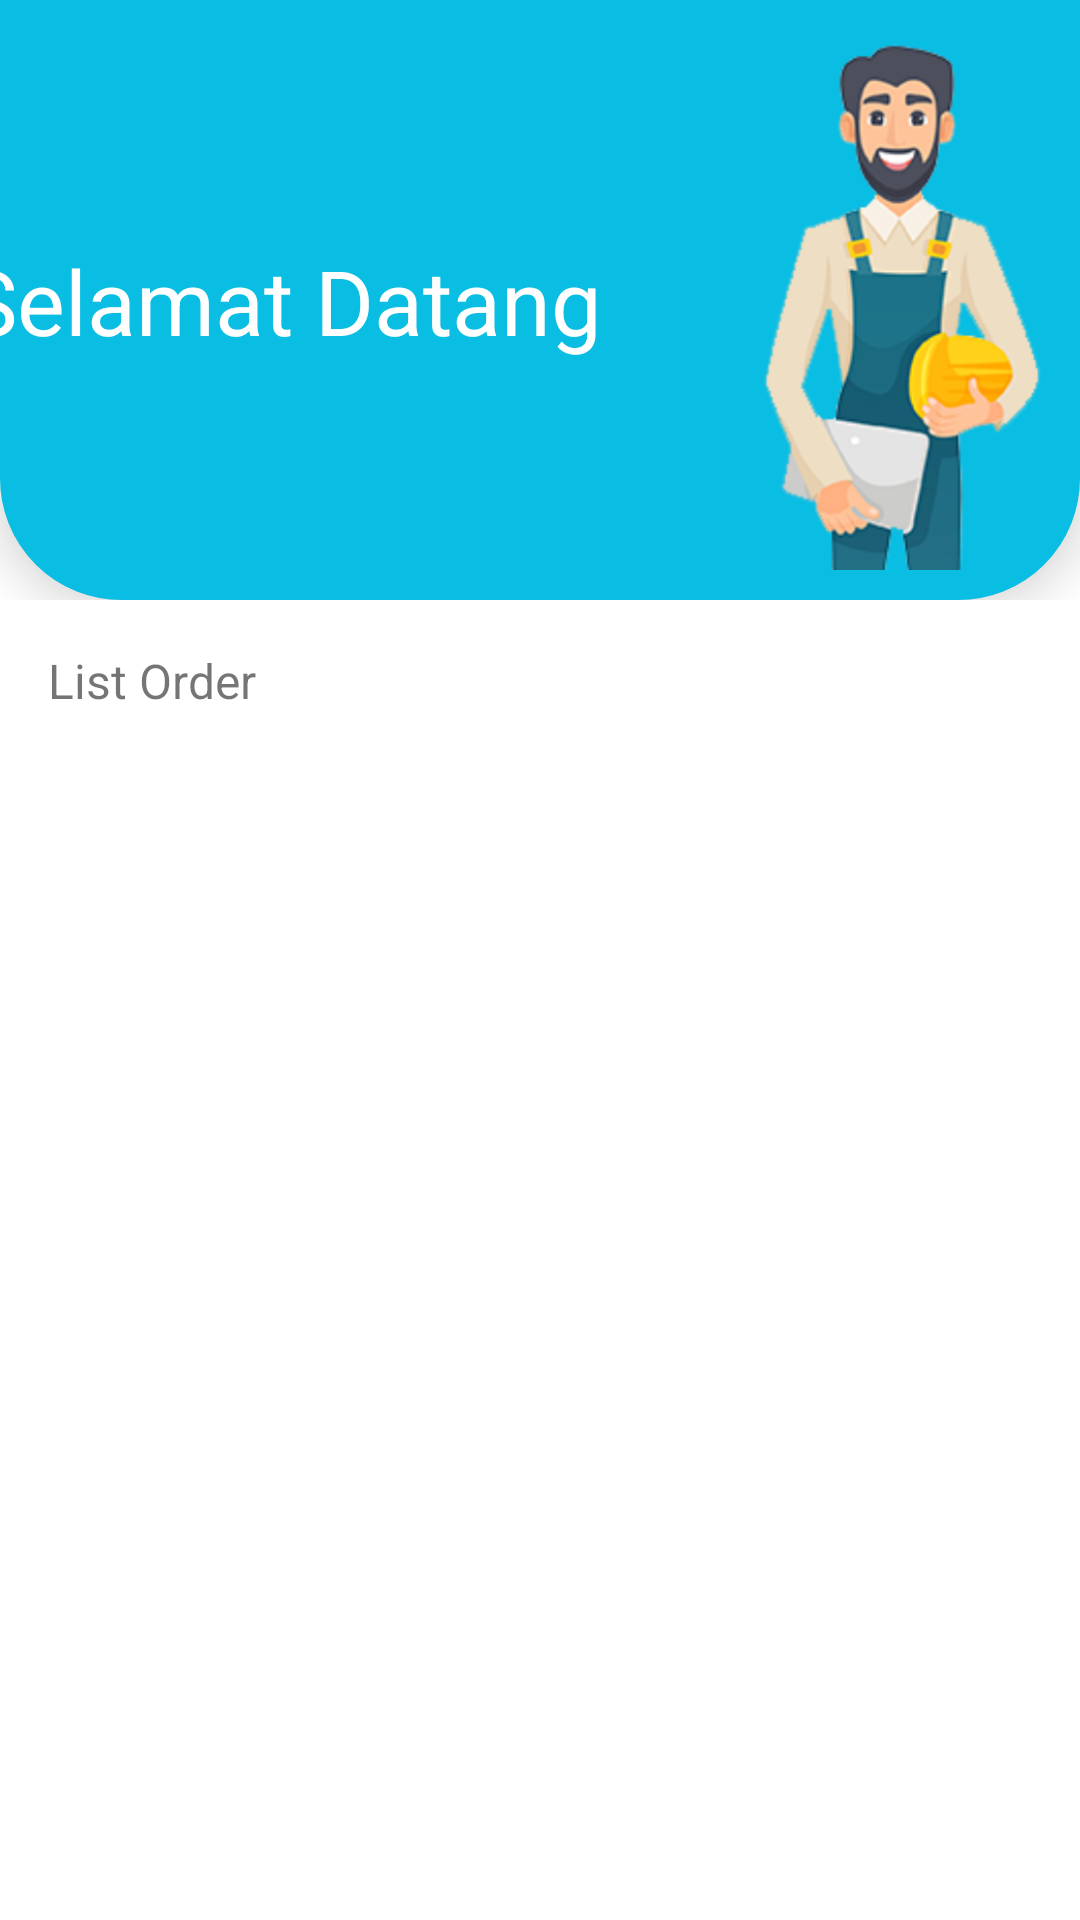

Layout XML and referenced resources for this Android screen:
<!-- AndroidManifest.xml: application theme Theme.Tulen -->
<!-- res/layout/activity_worker_list_oder.xml -->
<?xml version="1.0" encoding="utf-8"?>
<ScrollView
xmlns:android="http://schemas.android.com/apk/res/android"
xmlns:app="http://schemas.android.com/apk/res-auto"
xmlns:tools="http://schemas.android.com/tools"
android:layout_width="match_parent"
android:layout_height="match_parent"
android:id="@+id/main"
tools:context=".presentation.business.worker.WorkerListOderActivity"
android:orientation="vertical">

    <androidx.constraintlayout.widget.ConstraintLayout
        android:layout_width="match_parent"
        android:layout_height="match_parent"
        tools:context="">
        <LinearLayout
            android:id="@+id/linearLayout2"
            android:layout_width="match_parent"
            android:layout_height="wrap_content"
            android:orientation="vertical"
            app:layout_constraintEnd_toEndOf="parent"
            app:layout_constraintStart_toStartOf="parent"
            app:layout_constraintTop_toTopOf="parent">

            <androidx.constraintlayout.widget.ConstraintLayout
                android:layout_width="match_parent"
                android:layout_height="200dp"
                android:background="@drawable/bgawal"
                android:elevation="10dp"
                android:orientation="vertical">

                <TextView
                    android:id="@+id/titleHome"
                    android:layout_width="214dp"
                    android:layout_height="wrap_content"
                    android:layout_alignParentStart="true"
                    android:layout_centerInParent="true"
                    android:layout_marginStart="16dp"
                    android:layout_marginEnd="8dp"
                    android:gravity="center"
                    android:text="Selamat Datang"
                    android:textColor="#FFFFFF"
                    android:textSize="30dp"
                    app:layout_constraintBottom_toBottomOf="parent"
                    app:layout_constraintEnd_toStartOf="@+id/imageView3"
                    app:layout_constraintStart_toStartOf="parent"
                    app:layout_constraintTop_toTopOf="parent" />

                <ImageView
                    android:id="@+id/imageView3"
                    android:layout_width="180dp"
                    android:layout_height="180dp"
                    android:src="@drawable/mainmenu"
                    app:layout_constraintBottom_toBottomOf="parent"
                    app:layout_constraintEnd_toEndOf="parent"
                    app:layout_constraintStart_toEndOf="@+id/titleHome"
                    app:layout_constraintTop_toTopOf="parent" />


            </androidx.constraintlayout.widget.ConstraintLayout>

        </LinearLayout>

        <TextView
            android:id="@+id/titleMenu"
            android:layout_width="0dp"
            android:layout_height="wrap_content"
            android:layout_alignParentStart="true"
            android:layout_centerInParent="true"
            android:layout_marginStart="16dp"
            android:layout_marginTop="16dp"
            android:layout_marginEnd="16dp"
            android:gravity="start"
            android:text="List Order"
            android:textSize="16sp"
            app:layout_constraintEnd_toEndOf="parent"
            app:layout_constraintStart_toStartOf="parent"
            app:layout_constraintTop_toBottomOf="@+id/linearLayout2" />

        <androidx.recyclerview.widget.RecyclerView
            android:id="@+id/rcv_order"
            android:layout_width="match_parent"
            android:layout_height="wrap_content"
            android:layout_marginTop="8dp"
            android:gravity="center"
            android:orientation="vertical"
            app:layout_constraintBottom_toBottomOf="parent"
            app:layout_constraintEnd_toEndOf="parent"
            app:layout_constraintStart_toStartOf="parent"
            app:layout_constraintTop_toBottomOf="@+id/titleMenu" />


    </androidx.constraintlayout.widget.ConstraintLayout>

</ScrollView>
<!-- resources referenced by this layout -->
<resources>
  <!-- drawable bgawal (drawable) -->
  <?xml version="1.0" encoding="utf-8"?>
  <shape xmlns:android="http://schemas.android.com/apk/res/android"
      android:shape="rectangle">
  
  
      <solid
          android:color="#0ABDE3"
          />
  
      <corners
          android:radius="00dp"
          android:topRightRadius="0dp"
          android:bottomRightRadius="40dp"
          android:bottomLeftRadius="40dp" />
      <stroke
          android:width="1dp"
          android:color="#0ABDE3" />
  </shape>
  <!-- drawable mainmenu: png bitmap (drawable, 117836 bytes) -->
  <style name="Theme.Tulen" parent="Theme.MaterialComponents.DayNight.DarkActionBar">
          
          <item name="colorPrimary">@color/colorPrimary</item>
          <item name="colorPrimaryVariant">@color/colorPrimary</item>
          <item name="colorOnPrimary">@color/white</item>
          
          <item name="colorSecondary">@color/teal_200</item>
          <item name="colorSecondaryVariant">@color/teal_700</item>
          <item name="colorOnSecondary">@color/black</item>
          
          <item name="android:statusBarColor" tools:targetApi="l">?attr/colorPrimaryVariant</item>
          
      </style>
  <color name="colorPrimary">#0ABDE3</color>
  <color name="white">#FFFFFFFF</color>
  <color name="teal_200">#FF03DAC5</color>
  <color name="teal_700">#FF018786</color>
  <color name="black">#FF000000</color>
</resources>
